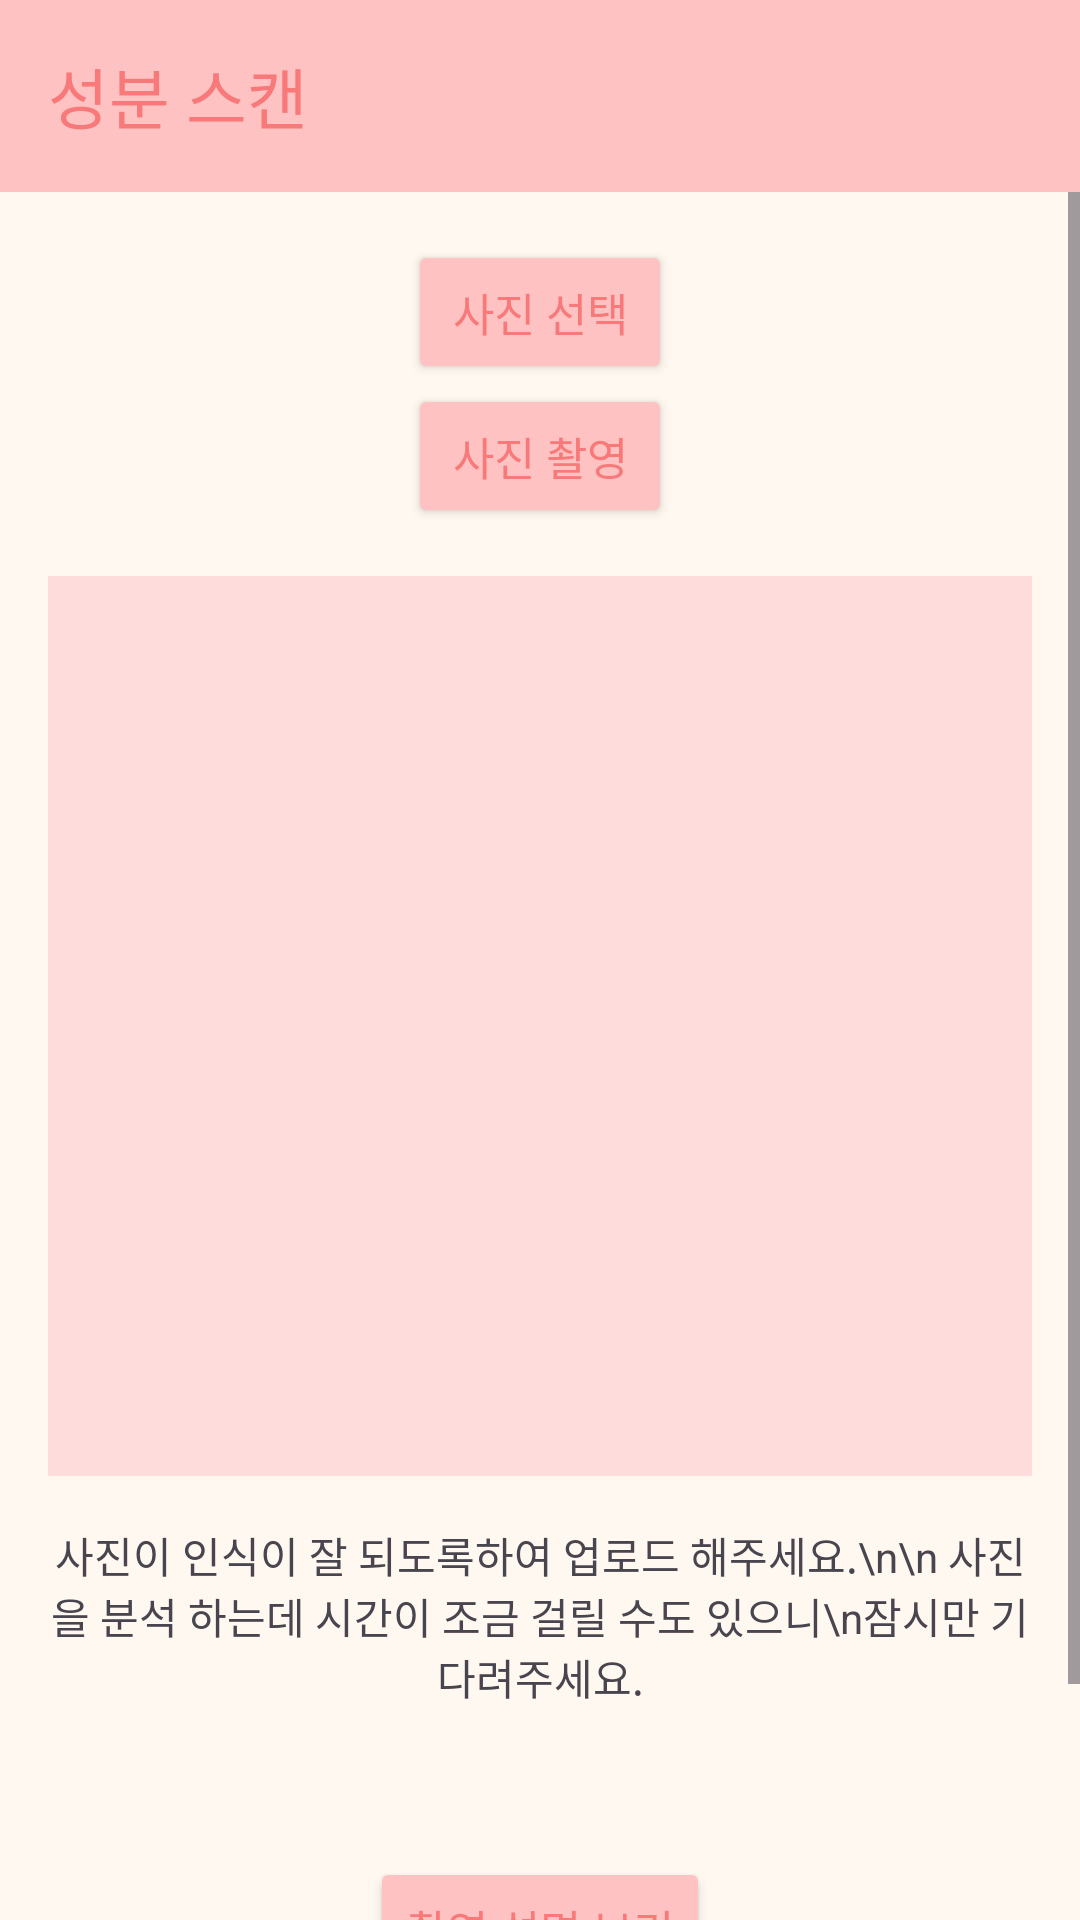

The Android layout XML behind this screen, and the referenced resources:
<!-- AndroidManifest.xml: application theme Theme.Team_1 -->
<!-- res/layout/activity_main.xml -->
<?xml version="1.0" encoding="utf-8"?>
<LinearLayout
    xmlns:android="http://schemas.android.com/apk/res/android"
    xmlns:app="http://schemas.android.com/apk/res-auto"
    xmlns:tools="http://schemas.android.com/tools"
    android:layout_width="match_parent"
    android:layout_height="match_parent"
    android:orientation="vertical"
    tools:context=".MainActivity">

    <com.google.android.material.appbar.MaterialToolbar
        android:id="@+id/toolbar_main"
        android:layout_width="match_parent"
        android:layout_height="?attr/actionBarSize"
        android:background="#FFC2C2"
        app:title="성분 스캔"
        app:titleTextColor="#F87979"
        app:navigationIconTint="#F87979"/>
    <ScrollView
        android:layout_width="match_parent"
        android:layout_height="match_parent"
        android:fillViewport="true">

        <LinearLayout
            android:id="@+id/mainLayout"
            android:orientation="vertical"
            android:padding="16dp"
            android:layout_width="match_parent"
            android:layout_height="wrap_content"
            android:background="#FFF8F0">

            <Button
                android:id="@+id/selectButton"
                android:text="사진 선택"
                android:layout_width="wrap_content"
                android:layout_height="wrap_content"
                android:layout_gravity="center_horizontal"
                android:textColor="#F87979"
                android:textSize="15sp"
                android:padding="12dp"
                app:cornerRadius="12dp"
                app:backgroundTint="#FFC2C2"
                app:rippleColor="?attr/colorControlHighlight"/>

            <Button
                android:id="@+id/cameraButton"
                android:layout_width="wrap_content"
                android:layout_height="wrap_content"
                android:text="사진 촬영"
                android:layout_gravity="center_horizontal"
                android:textColor="#F87979"
                android:textSize="15sp"
                android:padding="12dp"
                app:cornerRadius="12dp"
                app:backgroundTint="#FFC2C2"
                app:rippleColor="?attr/colorControlHighlight"/>

            <ImageView
                android:id="@+id/imageView"
                android:layout_width="match_parent"
                android:layout_height="300dp"
                android:scaleType="fitCenter"
                android:layout_marginTop="16dp"
                android:background="#FFDCDC"/>

            <TextView
                android:id="@+id/textView"
                android:layout_width="match_parent"
                android:layout_height="wrap_content"
                android:text="사진이 인식이 잘 되도록하여 업로드 해주세요.\n\n 사진을 분석 하는데 시간이 조금 걸릴 수도 있으니\n잠시만 기다려주세요."
                android:layout_marginTop="16dp"
                android:gravity="center"/>

            <View
                android:layout_width="match_parent"
                android:layout_height="0dp"
                android:layout_weight="1" />

            <Button
                android:id="@+id/GuideBtn"
                android:layout_width="wrap_content"
                android:layout_height="wrap_content"
                android:text="촬영 설명 보기"
                android:layout_gravity="center_horizontal"
                android:layout_marginTop="50dp"
                android:textColor="#F87979"
                android:textSize="15sp"
                android:padding="12dp"
                app:cornerRadius="12dp"
                app:backgroundTint="#FFC2C2"
                app:rippleColor="?attr/colorControlHighlight"/>

            <Button
                android:id="@+id/ScanlistBtn"
                android:layout_width="wrap_content"
                android:layout_height="wrap_content"
                android:text="스캔 이력 보기"
                android:layout_gravity="center_horizontal"
                android:textColor="#F87979"
                android:textSize="15sp"
                android:padding="12dp"
                app:cornerRadius="12dp"
                app:backgroundTint="#FFC2C2"
                app:rippleColor="?attr/colorControlHighlight"/>
        </LinearLayout>
    </ScrollView>
</LinearLayout>
<!-- resources referenced by this layout -->
<resources>
  <style name="Theme.Team_1" parent="Base.Theme.Team_1" />
  <style name="Base.Theme.Team_1" parent="Theme.Material3.DayNight.NoActionBar">
          
          
      </style>
</resources>
